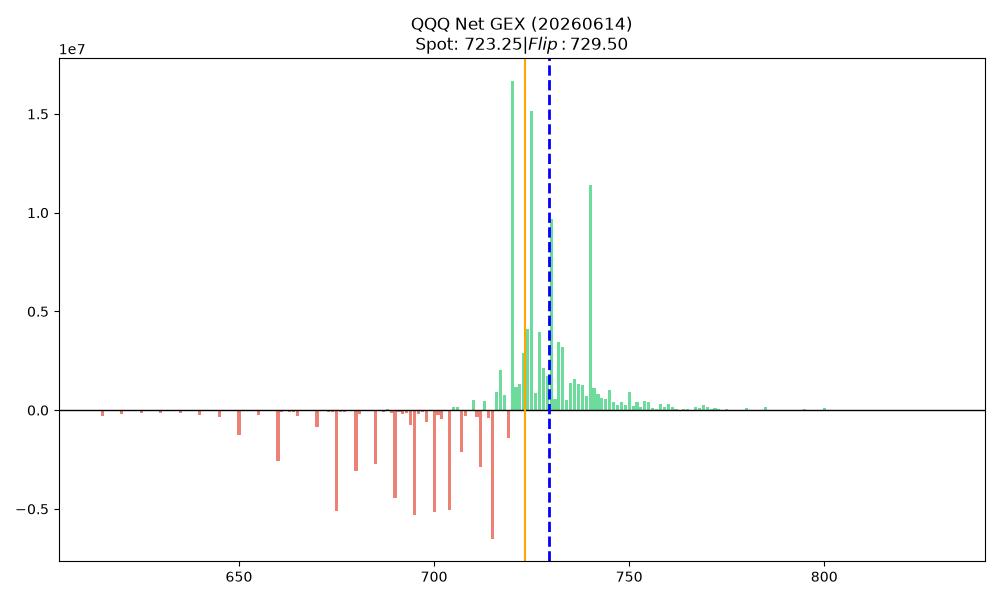

The table this chart was drawn from, first rows:
strike, call_gex, put_gex, call_dex, put_dex, net_greek_delta, net_gex
615.0, 808.7, 273086, 845098, -7561011, -0.02479, -272277
619.0, 0.0, 0.0, 0.0, 0.0, 0.0, 0.0
620.0, 2058, 171282, 1825119, -2941902, -0.003928, -169225
621.0, 0.0, 0.0, 0.0, 0.0, 0.0, 0.0
622.0, 0.0, 0.0, 0.0, 0.0, 0.0, 0.0
623.0, 0.0, 0.0, 0.0, 0.0, 0.0, 0.0
624.0, 0.0, 0.0, 0.0, 0.0, 0.0, 0.0
625.0, 447.6, 120583, 349532, -2951360, -0.01992, -120135
626.0, 0.0, 0.0, 0.0, 0.0, 0.0, 0.0
627.0, 0.0, 0.0, 0.0, 0.0, 0.0, 0.0
628.0, 0.0, 0.0, 0.0, 0.0, 0.0, 0.0
629.0, 0.0, 0.0, 0.0, 0.0, 0.0, 0.0
630.0, 1487, 150294, 1120776, -3339939, -0.01416, -148806
631.0, 0.0, 0.0, 0.0, 0.0, 0.0, 0.0
632.0, 0.0, 0.0, 0.0, 0.0, 0.0, 0.0
633.0, 0.0, 0.0, 0.0, 0.0, 0.0, 0.0
634.0, 0.0, 0.0, 0.0, 0.0, 0.0, 0.0
635.0, 1040, 132951, 696191, -2775161, -0.0172, -131911
636.0, 0.0, 0.0, 0.0, 0.0, 0.0, 0.0
637.0, 0.0, 0.0, 0.0, 0.0, 0.0, 0.0
638.0, 0.0, 13126, 0.0, -202726, -0.0139, -13126
639.0, 0.0, 12411, 0.0, -193065, -0.014, -12411
640.0, 7184, 255281, 4531335, -4665658, -0.0005858, -248097
641.0, 108.3, 3769, 69883, -55277, 0.002299, -3661
642.0, 0.0, 10397, 0.0, -169817, -0.0147, -10397
643.0, 231, 28736, 139680, -428166, -0.009989, -28505
644.0, 231, 13646, 139608, -208784, -0.005016, -13415
645.0, 4505, 354651, 2654571, -7256446, -0.02038, -350146
646.0, 245.5, 8231, 139406, -129225, 0.001216, -7985
647.0, 0.0, 13169, 0.0, -289035, -0.0417, -13169
648.0, 0.0, 9458, 0.0, -126742, -0.0134, -9458
649.0, 0.0, 32101, 0.0, -684249, -0.0405, -32101
650.0, 8440, 1287026, 3854299, -26587332, -0.03213, -1278586
651.0, 0.0, 9617, 0.0, -137045, -0.0171, -9617
652.0, 0.0, 13083, 0.0, -191881, -0.0176, -13083
653.0, 2310, 41855, 1112242, -574554, 0.01371, -39544
654.0, 0.0, 44678, 0.0, -632365, -0.0184, -44678
655.0, 9011, 275201, 3935503, -4556569, -0.003363, -266191
656.0, 303.2, 42353, 138785, -577817, -0.01444, -42050
657.0, 794.2, 67623, 346818, -946728, -0.01233, -66829
658.0, 0.0, 14729, 0.0, -164965, -0.0112, -14729
659.0, 0.0, 32801, 0.0, -369756, -0.0124, -32801
660.0, 9105, 2563157, 3731261, -33128988, -0.0164, -2554053
661.0, 166.1, 72057, 69407, -1106069, -0.02872, -71891
662.0, 0.0, 55335, 0.0, -747020, -0.0216, -55335
663.0, 0.0, 75378, 0.0, -1051521, -0.0279, -75378
664.0, 0.0, 81876, 0.0, -1037095, -0.0228, -81876
665.0, 22094, 335410, 7086600, -4435567, 0.01419, -313316
666.0, 3314, 19177, 1173533, -222928, 0.07195, -15863
667.0, 202.2, 58569, 68836, -691852, -0.01699, -58367
668.0, 0.0, 32635, 0.0, -404672, -0.0248, -32635
669.0, 0.0, 17429, 0.0, -195824, -0.0191, -17429
670.0, 30758, 900816, 8693203, -12156648, -0.00917, -870058
671.0, 0.0, 15913, 0.0, -177557, -0.0212, -15913
672.0, 0.0, 31191, 0.0, -303591, -0.0146, -31191
673.0, 0.0, 79096, 0.0, -1288138, -0.057, -79096
674.0, 0.0, 73385, 0.0, -780551, -0.0234, -73385
675.0, 25906, 5108185, 6188810, -57442704, -0.02304, -5082279
676.0, 0.0, 112482, 0.0, -1262297, -0.0303, -112482
677.0, 534.3, 74901, 136835, -800868, -0.02294, -74367
... 109 more rows
